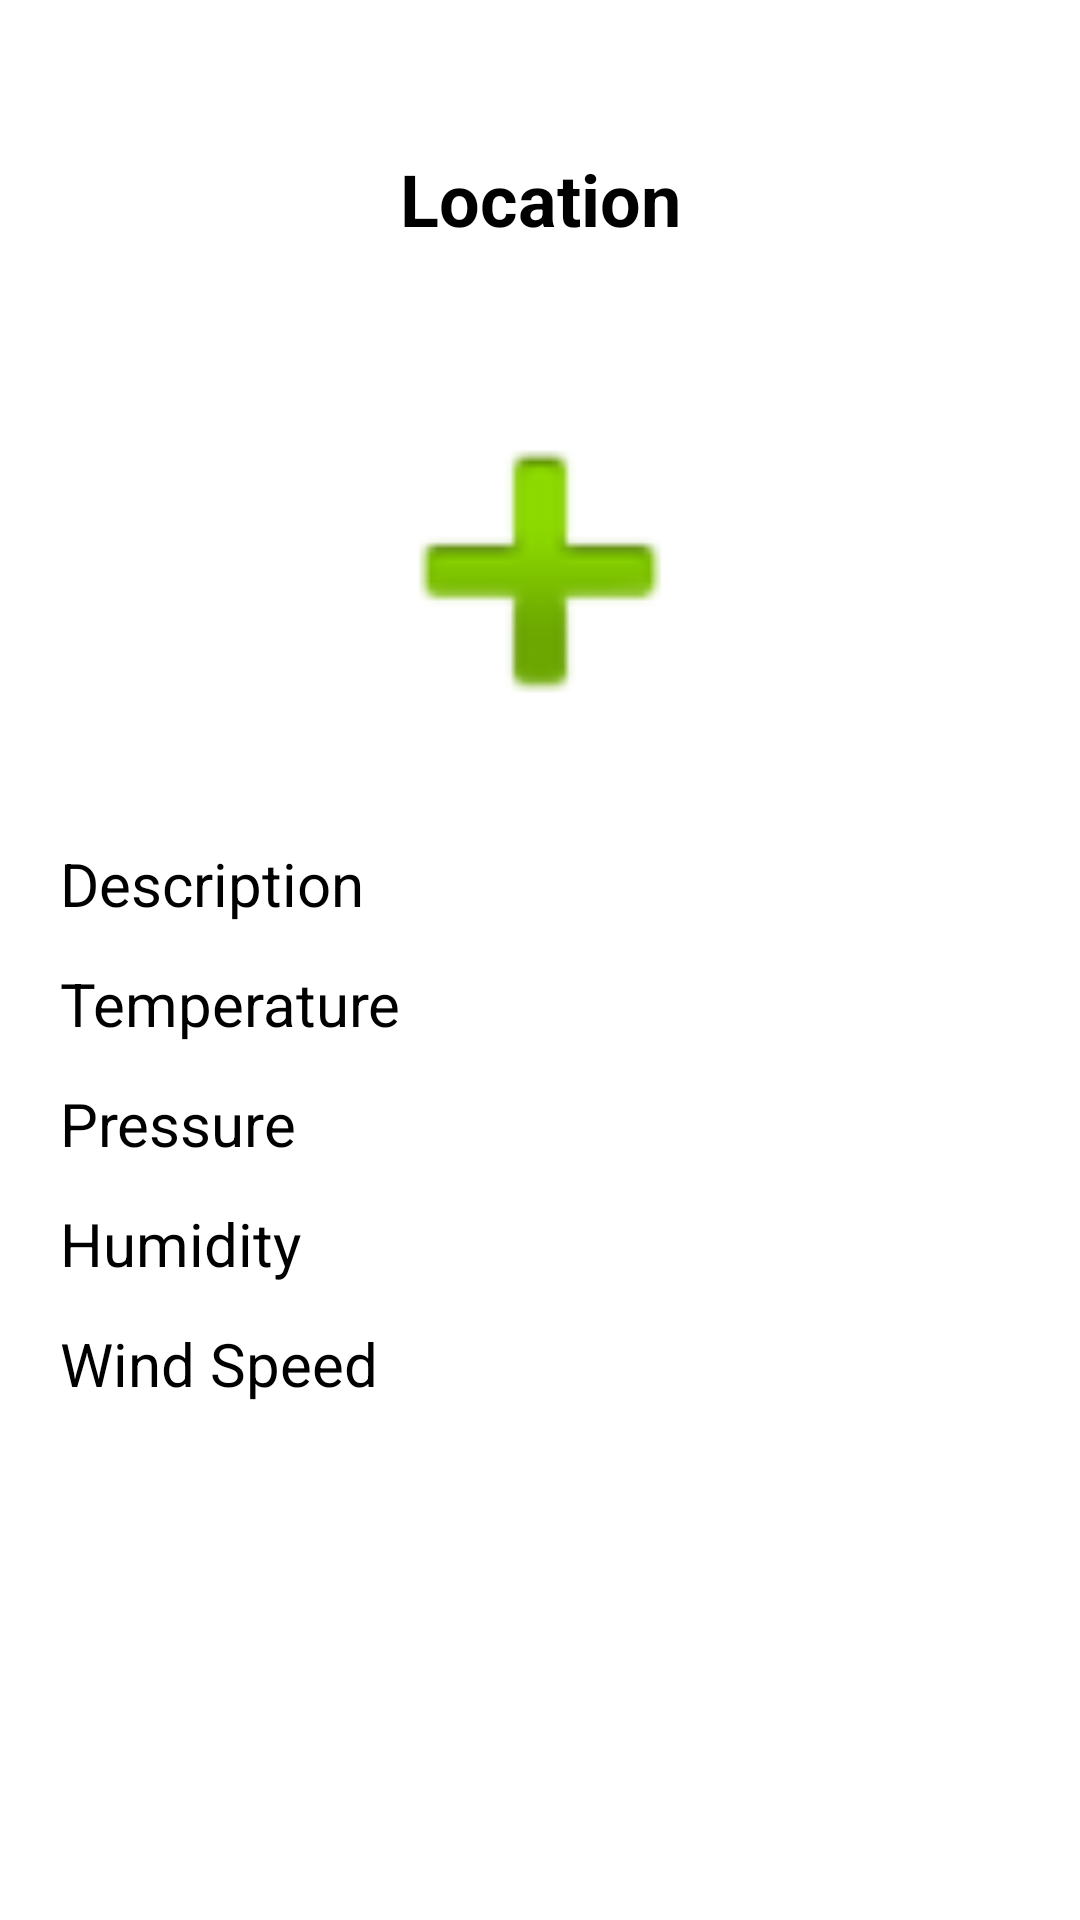

Produce the Android XML layout that renders to this screen, including the resource entries it uses.
<!-- AndroidManifest.xml: application theme Theme.Assessment4 -->
<!-- res/layout/fragment_my_location.xml -->
<?xml version="1.0" encoding="utf-8"?>
<RelativeLayout xmlns:android="http://schemas.android.com/apk/res/android"
    xmlns:app="http://schemas.android.com/apk/res-auto"
    xmlns:tools="http://schemas.android.com/tools"
    android:layout_width="match_parent"
    android:layout_height="match_parent"
    tools:context=".MyLocation"
    android:id="@+id/layoutWeather">

<LinearLayout
    android:layout_width="match_parent"
    android:layout_height="wrap_content">
    <TextView
        android:id="@+id/txtLocation"
    android:layout_width="match_parent"
    android:layout_height="wrap_content"
    android:textSize="24sp"
    android:layout_marginTop="50dp"
    android:text="@string/location"
    android:textAlignment="center"
    app:layout_constraintBottom_toBottomOf="parent"
    app:layout_constraintEnd_toEndOf="parent"
    app:layout_constraintStart_toStartOf="parent"
    app:layout_constraintTop_toTopOf="parent"
        android:textStyle="bold"
        android:textColor="@color/black"/>

</LinearLayout>

    <LinearLayout
        android:layout_width="match_parent"
        android:layout_height="wrap_content"
        android:orientation="vertical"
        android:layout_marginTop="120dp">


        <ImageView
            android:id="@+id/imgIcon"
            android:layout_width="match_parent"
            android:layout_height="141dp"
            app:srcCompat="@android:drawable/ic_input_add"
            android:contentDescription="@string/todo" />

        <TextView
            android:id="@+id/lblDescription"
            android:layout_width="match_parent"
            android:layout_height="30dp"
            android:text="@string/description"
            android:layout_marginTop="20dp"
            android:layout_marginStart="20dp"
            android:textSize="20sp"
            android:textColor="@color/black"
            />

        <TextView
            android:id="@+id/lblTemperature"
            android:layout_width="match_parent"
            android:layout_height="30dp"
            android:text="@string/temperature"
            android:layout_marginTop="10dp"
            android:layout_marginStart="20dp"
            android:textSize="20sp"
            android:textColor="@color/black"/>
        <TextView
            android:id="@+id/lblPressure"
            android:layout_width="match_parent"
            android:layout_height="30dp"
            android:text="@string/pressure"
            android:layout_marginTop="10dp"
            android:layout_marginStart="20dp"
            android:textSize="20sp"
            android:textColor="@color/black"/>
        <TextView
            android:id="@+id/lblHumidity"
            android:layout_width="match_parent"
            android:layout_height="30dp"
            android:text="@string/humidity"
            android:layout_marginTop="10dp"
            android:layout_marginStart="20dp"
            android:textSize="20sp"
            android:textColor="@color/black"/>
        <TextView
            android:id="@+id/lblWindSpeed"
            android:layout_width="match_parent"
            android:layout_height="30dp"
            android:text="@string/wind_speed"
            android:layout_marginTop="10dp"
            android:layout_marginStart="20dp"
            android:textSize="20sp"
            android:textColor="@color/black"/>

        <androidx.recyclerview.widget.RecyclerView
            android:id="@+id/rvWeather"
            android:layout_width="match_parent"
            android:layout_height="220dp"
            android:layout_marginBottom="3dp"
            app:layout_constraintBottom_toBottomOf="parent"
            app:layout_constraintEnd_toEndOf="parent"
            app:layout_constraintHorizontal_bias="0.5"
            app:layout_constraintStart_toStartOf="parent"
            android:layout_marginTop="20dp"/>

    </LinearLayout>

</RelativeLayout>
<!-- resources referenced by this layout -->
<resources>
  <string name="description">Description</string>
  <string name="humidity">Humidity</string>
  <string name="location">Location</string>
  <string name="pressure">Pressure</string>
  <string name="temperature">Temperature</string>
  <string name="todo">Add City</string>
  <string name="wind_speed">Wind Speed</string>
  <style name="Theme.Assessment4" parent="Theme.MaterialComponents.DayNight.NoActionBar">
          
          <item name="colorPrimary">@color/purple_500</item>
          <item name="colorPrimaryVariant">@color/purple_700</item>
          <item name="colorOnPrimary">@color/white</item>
          
          <item name="colorSecondary">@color/teal_200</item>
          <item name="colorSecondaryVariant">@color/teal_700</item>
          <item name="colorOnSecondary">@color/black</item>
          
          <item name="android:statusBarColor">@color/black</item>
          
      </style>
  <!-- not gathered from this repository: default colours our renderer supplied (Android Studio template values) -->
  <color name="purple_500">#FF6200EE</color>
  <color name="purple_700">#FF3700B3</color>
  <color name="teal_200">#FF03DAC5</color>
  <color name="teal_700">#FF018786</color>
  <color name="black">#FF000000</color>
  <color name="white">#FFFFFFFF</color>
</resources>
